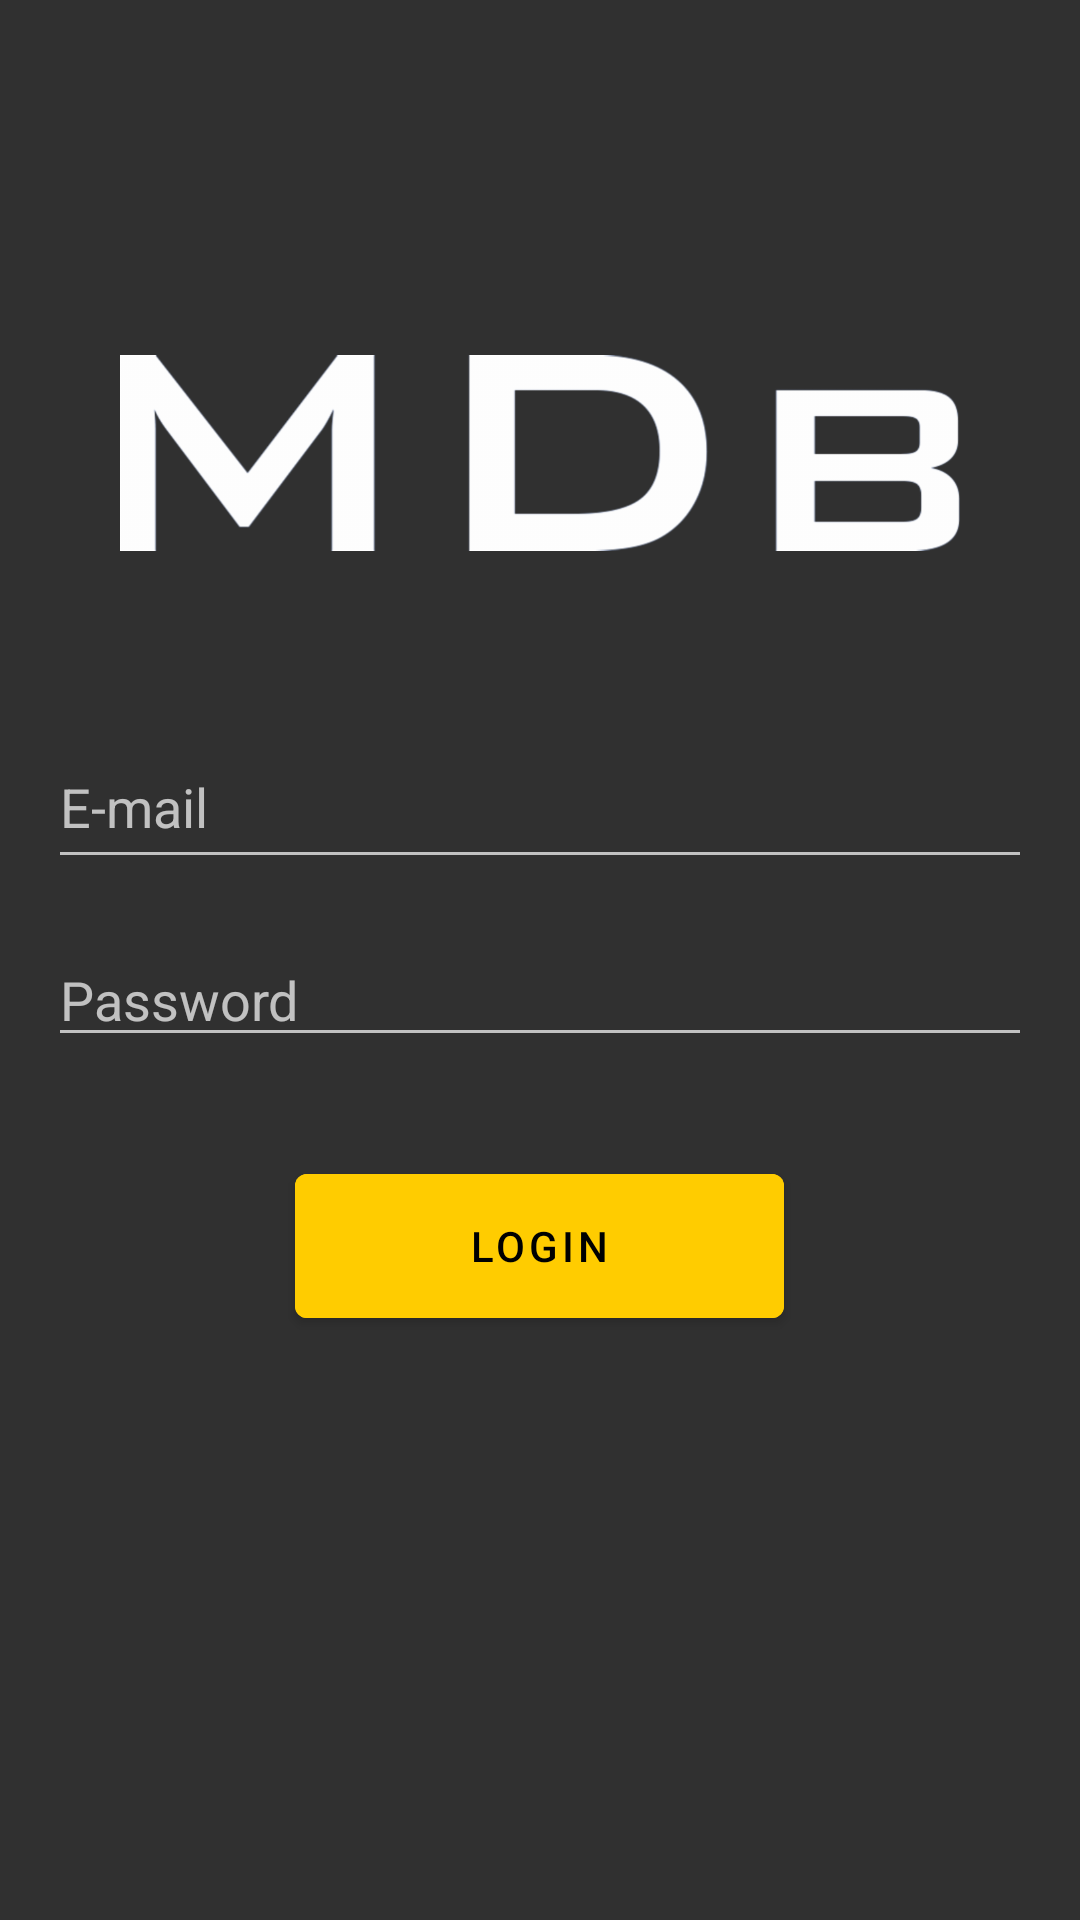

This screen was rendered from an Android layout file. Write that file and the resources it references.
<!-- AndroidManifest.xml: application theme AppTheme -->
<!-- res/layout/fragment_login.xml -->
<?xml version="1.0" encoding="utf-8"?>
<ScrollView xmlns:android="http://schemas.android.com/apk/res/android"
    xmlns:app="http://schemas.android.com/apk/res-auto"
    xmlns:tools="http://schemas.android.com/tools"
    android:layout_width="match_parent"
    android:layout_height="match_parent"
    android:background="@color/background"
    android:fillViewport="true"
    tools:context=".views.fragments.LoginFragment">

    <LinearLayout
        android:id="@+id/frameLayout2"
        android:layout_width="match_parent"
        android:layout_height="wrap_content"
        android:orientation="vertical">

        <ImageView
            android:id="@+id/backArrow"
            android:layout_width="30dp"
            android:layout_height="30dp"
            android:layout_gravity="start"
            android:layout_marginStart="16dp"
            android:layout_marginTop="30dp"
            android:src="@drawable/ic_arrow_back" />

        <ImageView
            android:id="@+id/imageView2"
            android:layout_width="wrap_content"
            android:layout_height="182dp"
            android:layout_marginLeft="20dp"
            android:layout_marginRight="20dp"
            android:padding="20dp"
            android:src="@drawable/mdb_white" />

        <EditText
            android:id="@+id/email"
            android:layout_width="match_parent"
            android:layout_height="51dp"
            android:layout_marginStart="16dp"
            android:layout_marginEnd="16dp"
            android:ems="10"
            android:hint="E-mail"
            android:inputType="textEmailAddress"
            android:textColor="@color/primaryText"
            app:layout_constraintEnd_toEndOf="parent"
            app:layout_constraintStart_toStartOf="parent"
            tools:layout_editor_absoluteY="64dp" />

        <EditText
            android:id="@+id/password"
            android:layout_width="match_parent"
            android:layout_height="wrap_content"
            android:layout_marginStart="16dp"
            android:layout_marginTop="18dp"
            android:layout_marginEnd="16dp"
            android:ems="10"
            android:hint="Password"
            android:inputType="textPassword"
            android:textColor="@color/primaryText"
            app:layout_constraintEnd_toEndOf="parent"
            app:layout_constraintStart_toStartOf="parent"
            app:layout_constraintTop_toBottomOf="@+id/email" />

        <LinearLayout
            android:layout_width="match_parent"
            android:layout_height="126dp"
            android:gravity="center">

            <Button
                android:id="@+id/btnLogin"
                android:layout_width="163dp"
                android:layout_height="60dp"
                android:backgroundTint="@color/button"
                android:text="Login"
                android:textColor="@color/black"
                app:layout_constraintEnd_toEndOf="parent"
                app:layout_constraintStart_toStartOf="parent"
                app:layout_constraintTop_toBottomOf="@+id/password" />
        </LinearLayout>
    </LinearLayout>
</ScrollView>
<!-- resources referenced by this layout -->
<resources>
  <color name="background">#303030</color>
  <color name="black">#000000</color>
  <color name="button">#ffcc00</color>
  <color name="primaryText">#ffffff</color>
  <!-- drawable mdb_white: png bitmap (drawable-hdpi, 16544 bytes) -->
  <style name="AppTheme" parent="Theme.MaterialComponents">
          <item name="colorPrimary">@color/appBar</item>
          <item name="colorPrimaryDark">@color/statusBar</item>
          <item name="colorAccent">@color/primaryText</item>
      </style>
  <color name="appBar">#212121</color>
  <color name="statusBar">#000000</color>
</resources>
